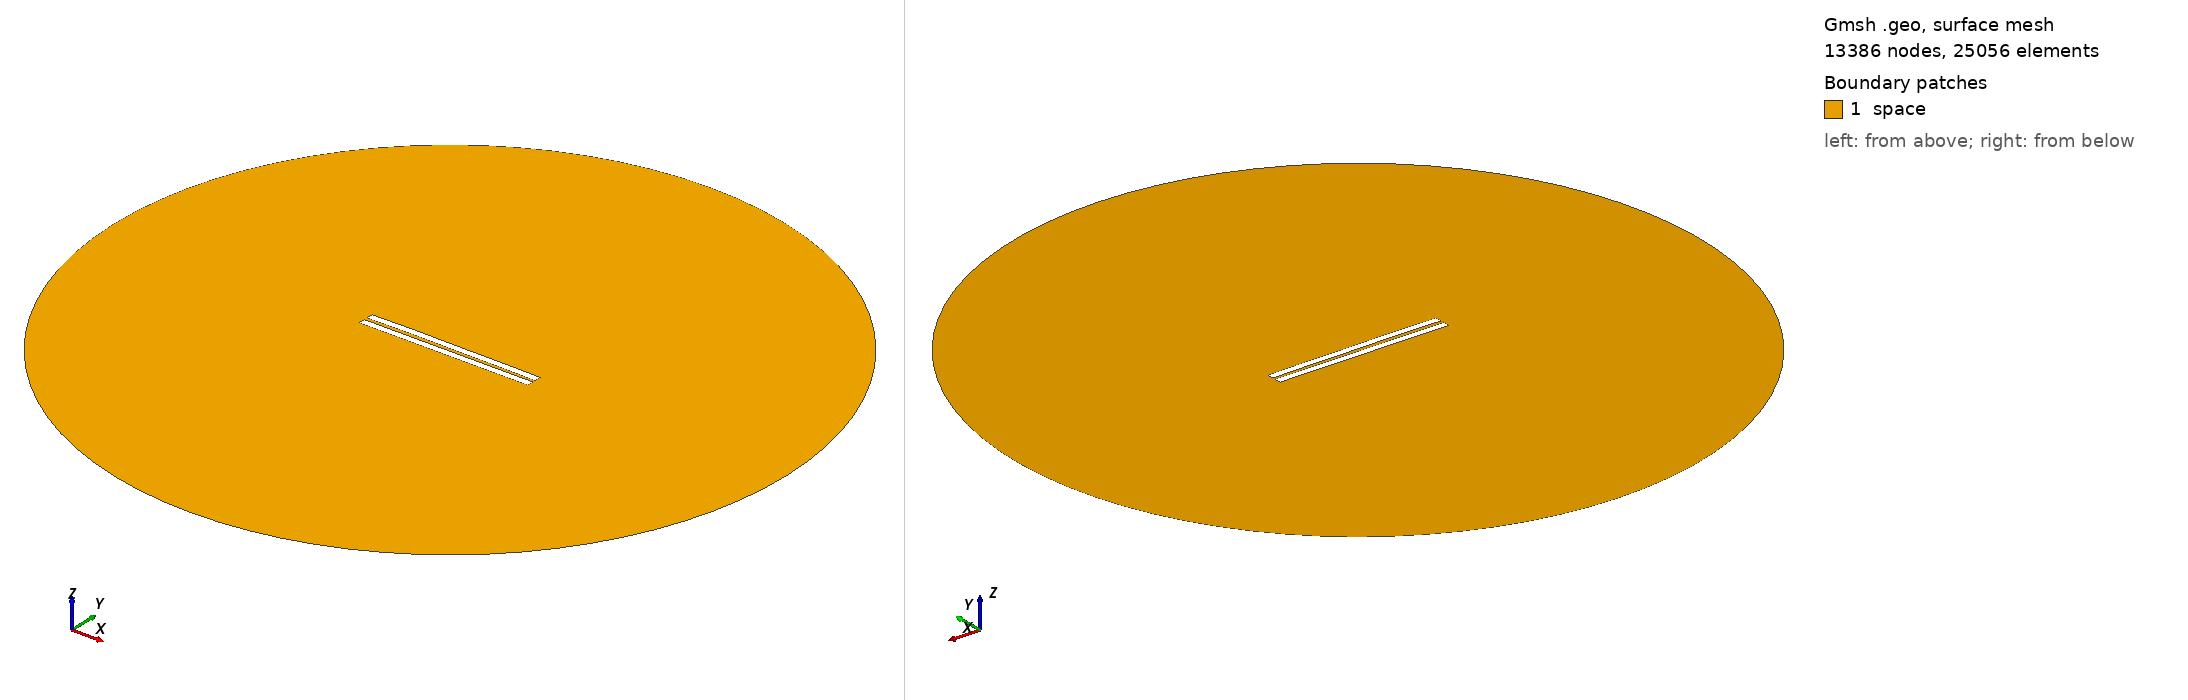

Gmsh geometry script, surface-meshed: 13386 nodes, 25056 surface elements. Boundary patches (legend numbers): 1 space. Left view from above one corner, right view from below the opposite corner. Legend entries are the model's physical surfaces. The drawing asked Gmsh for element sizes between 1% and 20% of the model's largest extent; the script's own settings can give other sizes.

=== 1494.geo (drawn) ===
//---------------------------------------
// Geometry kernel
//---------------------------------------

SetFactory("OpenCASCADE");



//---------------------------------------
// Parameters of the geometry
//---------------------------------------

// Overetch of the upper plate
overetch = 0.0;

// Distance between the plates
distance = 2.0;

// Discretization over the x axis (for the deformation)
nx = 50; 

// Length of the plate
L = 100 - overetch; 

// Number of modes
n = 4; 

// 1st mode coefficient
coeff(1) = -0.075;
beta(1) = 0.596864 * 3.1415926535 / L;

// 2nd mode coefficient
coeff(2) = 0.15;
beta(2) = 1.49418 * 3.1415926535 / L;

// 3rd mode coefficient
coeff(3) = 0.07499999999999998;
beta(3) = 2.50025 * 3.1415926535 / L;

// 4th mode coefficient
coeff(4) = 0.07499999999999998;
beta(4) = 3.49999 * 3.1415926535 / L;



//---------------------------------------
// Upper plate (deformed rectangle)
//---------------------------------------

// Coordiantes of the upper plate
xmin = -50;
xmax = 50 - overetch;

// Height of the upper plate
yheight = 4 - 2 * overetch;

// Indexes of the points
UpperID[] = {};
LowerID[] = {};
LeftID[] = {};
RightID[] = {};

// Point index
p = 1;

// Horizontal edges
For i In {1:nx}
    x = xmin + (i-1)*(xmax - xmin)/(nx-1);

    y_bottom = distance / 2 + overetch;
    For j In {1:n}
        C = (Cosh(beta(j)*L) + Cos(beta(j)*L)) / (Sinh(beta(j)*L) + Sin(beta(j)*L));
        y_bottom  = y_bottom + coeff(j) * (Cosh(beta(j)*(x+50)) - Cos(beta(j)*(x+50)) - C * (Sinh(beta(j)*(x+50)) - Sin(beta(j)*(x+50))));
    EndFor

    y_top = y_bottom + yheight;

    Point(p) = {x, y_top, 0, 1.0};
    UpperID[i] = p;
    p = p + 1;

    Point(p) = {x, y_bottom, 0, 1.0};
    LowerID[i] = p;
    p = p + 1;
EndFor

// Create point lists
UpperPts[] = {}; LowerPts[] = {};
For i In {1:nx}
  UpperPts[] += {UpperID[i]};
  LowerPts[] += {LowerID[i]};
EndFor

// Build splines
Spline(1) = {UpperPts[]};
Spline(2) = {LowerPts[]};
Line(3) = {LowerPts[nx-1], UpperPts[nx-1]};
Line(4) = {LowerPts[0], UpperPts[0]};

// Build the plane surface
Curve Loop(1) = {2, 3, -1, -4};
Plane Surface(1) = {1};



//---------------------------------------
// Lower plate (rectangle)
//---------------------------------------

// Vertices
Point(1001) = {-50, -1, 0, 1.0};
Point(1002) = { 50, -1, 0, 1.0};
Point(1003) = { 50,  -5, 0, 1.0};
Point(1004) = {-50,  -5, 0, 1.0};

// Edges
Line(5) = {1001, 1002};
Line(6) = {1002, 1003};
Line(7) = {1003, 1004};
Line(8) = {1004, 1001};

// Plane surface
Line Loop(2) = {5, 6, 7, 8};
Plane Surface(2) = {2}; 



//---------------------------------------
// Outer (fictious) boundary
//---------------------------------------

// Points
Point(1005) = {0, 0, 0};       // Center
Point(1006) = {200, 0, 0};     // Start point
Point(1007) = {0, 200, 0};     // 90 degrees
Point(1008) = {-200, 0, 0};    // 180 degrees
Point(1009) = {0, -200, 0};    // 270 degrees

// Circle arcs (each needs start, center, end)
Circle(9) = {1006, 1005, 1007};
Circle(10) = {1007, 1005, 1008};
Circle(11) = {1008, 1005, 1009};
Circle(12) = {1009, 1005, 1006};

// Plane surface for the entire domain
Curve Loop(3) = {9, 10, 11, 12};
Surface(3) = {3};

// Subtract the plates from the whole domain to obtain the actual domain where we want to solve the equations
BooleanDifference{ Surface{3}; Delete; }{ Surface{1}; Surface{2}; Delete; }




//---------------------------------------
// Transfinite Lines/Curves
//---------------------------------------

// Set the number of points on the boundaries
r = 7;

// Plates
Transfinite Curve {1, 2} = 50*r Using Progression 1;
Transfinite Curve {3, 4} = 2*r Using Progression 1;
Transfinite Line {5, 7} = 50*r Using Progression 1;
Transfinite Line {6, 8} = 2*r Using Progression 1;

// Outer boundary
Transfinite Line {9, 10, 11, 12} = 20 Using Progression 1;



//---------------------------------------
// Physical groups
//---------------------------------------                

// Physical curves (boundaries)
Physical Line("force_segment", 10) = {2};
Physical Line("upper_plate", 11) = {1, 3, 4};
Physical Line("lower_plate", 12) = {5, 6, 7, 8};
Physical Line("boundary", 20) = {9, 10, 11, 12};

// Physical Surfaces
Physical Surface("space", 30) = {3};



//---------------------------------------
// 6. Generate the Mesh
//---------------------------------------

// 2D mesh generation
Mesh 2;
